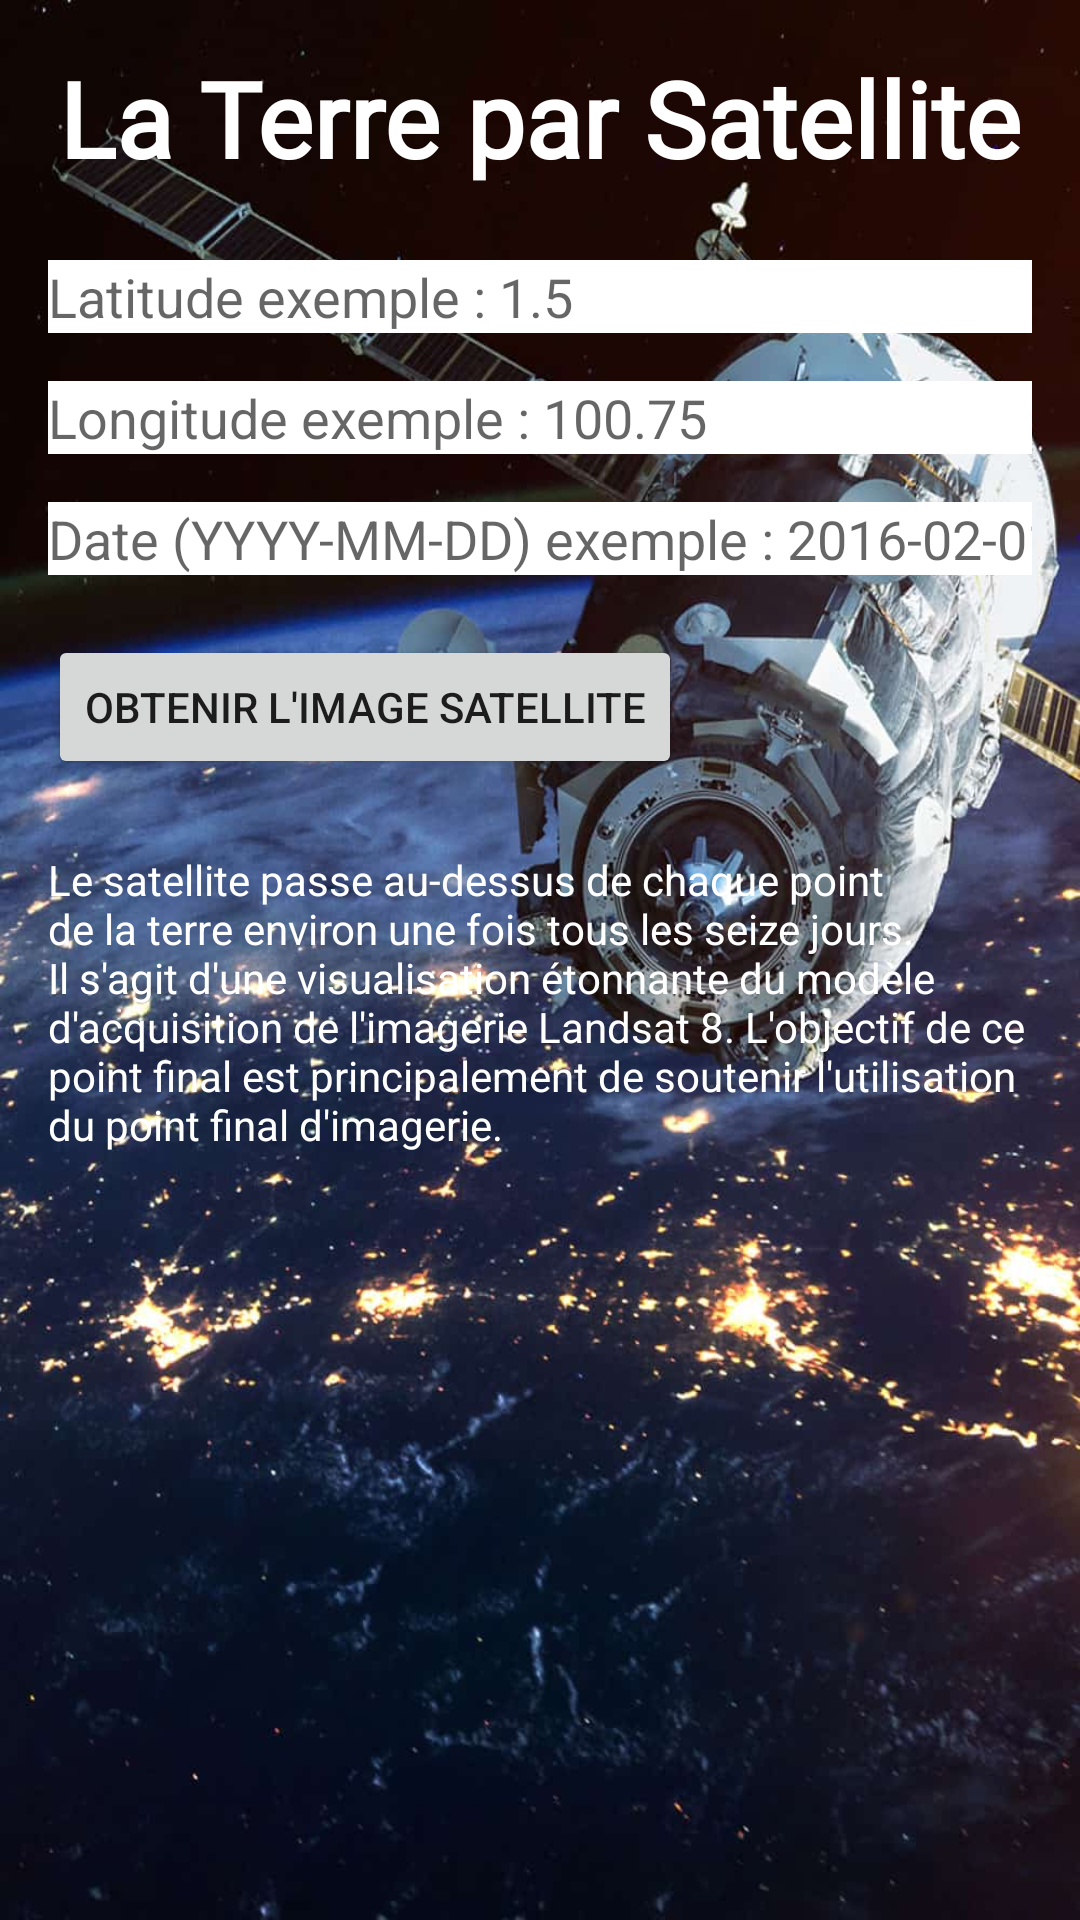

Layout XML and referenced resources for this Android screen:
<!-- AndroidManifest.xml: application theme Theme.TerraMars -->
<!-- res/layout/fragment_earth.xml -->
<?xml version="1.0" encoding="utf-8"?>
<LinearLayout xmlns:android="http://schemas.android.com/apk/res/android"
    android:layout_width="match_parent"
    android:layout_height="match_parent"
    android:orientation="vertical"
    android:padding="16dp"
    android:background="@drawable/satellite_day">

    <TextView
        android:id="@+id/textEarth"
        android:layout_width="wrap_content"
        android:layout_height="wrap_content"
        android:layout_gravity="center_horizontal"
        android:layout_marginBottom="24dp"
        android:fontFamily="@font/poppins"
        android:text="La Terre par Satellite"
        android:textColor="#FFFFFF"
        android:textSize="35dp"
        android:textStyle="bold" />

    <EditText
        android:id="@+id/editTextLatitude"
        android:layout_width="match_parent"
        android:layout_height="wrap_content"
        android:hint="Latitude exemple : 1.5"
        android:inputType="numberDecimal"
        android:textColor="#000000"
        android:background="#FFFFFF"
        android:layout_marginBottom="16dp" />

    <EditText
        android:id="@+id/editTextLongitude"
        android:layout_width="match_parent"
        android:layout_height="wrap_content"
        android:hint="Longitude exemple : 100.75"
        android:inputType="numberDecimal"
        android:textColor="#000000"
        android:background="#FFFFFF"
        android:layout_marginBottom="16dp" />

    <EditText
        android:id="@+id/editTextDate"
        android:layout_width="match_parent"
        android:layout_height="wrap_content"
        android:hint="Date (YYYY-MM-DD) exemple : 2016-02-01"
        android:inputType="text"
        android:textColor="#000000"
        android:background="#FFFFFF"
        android:layout_marginBottom="20dp" />

    <Button
        android:id="@+id/buttonFetchEarthImage"
        android:layout_width="wrap_content"
        android:layout_height="wrap_content"
        android:text="Obtenir l'image Satellite"
        android:layout_marginBottom="20dp" />

    <TextView
        android:id="@+id/textViewDescription"
        android:layout_width="wrap_content"
        android:layout_height="wrap_content"
        android:layout_marginTop="4dp"
        android:text="Le satellite passe au-dessus de chaque point de la terre environ une fois tous les seize jours. Il s'agit d'une visualisation étonnante du modèle d'acquisition de l'imagerie Landsat 8. L'objectif de ce point final est principalement de soutenir l'utilisation du point final d'imagerie."
        android:textColor="#FFFFFF" />

    <ImageView
        android:id="@+id/imageViewEarth"
        android:layout_width="match_parent"
        android:layout_height="306dp"
        android:layout_marginTop="16dp"
        android:scaleType="centerCrop"
        android:visibility="visible" />

</LinearLayout>
<!-- resources referenced by this layout -->
<resources>
  <!-- drawable satellite_day: jpg bitmap (drawable, 87529 bytes) -->
  <style name="Theme.TerraMars" parent="Theme.MaterialComponents.DayNight.DarkActionBar">
          
          <item name="colorPrimary">@color/purple_500</item>
          <item name="colorPrimaryVariant">@color/purple_700</item>
          <item name="colorOnPrimary">@color/white</item>
          
          <item name="colorSecondary">@color/teal_200</item>
          <item name="colorSecondaryVariant">@color/teal_700</item>
          <item name="colorOnSecondary">@color/black</item>
          
          <item name="android:statusBarColor">?attr/colorPrimaryVariant</item>
          
      </style>
  <color name="purple_500">#FF6200EE</color>
  <color name="purple_700">#FF3700B3</color>
  <color name="white">#FFFFFFFF</color>
  <color name="teal_200">#FF03DAC5</color>
  <color name="teal_700">#FF018786</color>
  <color name="black">#FF000000</color>
</resources>
